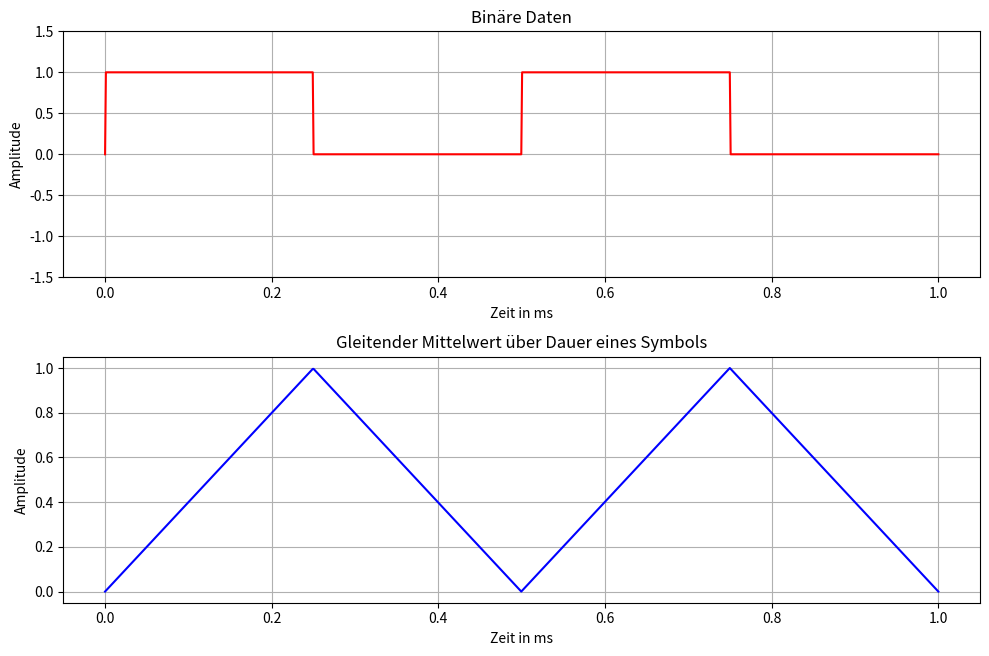

The matplotlib source for this figure:
#plot binary data and the moving average over one period
import matplotlib.pyplot as plt
import numpy as np

# Zeitachse
t = np.linspace(0, 1, 1000)

# Erstellen der binären Daten, die moduliert werden (1 und 0 level)
binary_data = np.signbit(np.sin(2 * np.pi * 2 * t+np.pi))

# Moving Average
window_size = 250
buffer = np.zeros(window_size, dtype=np.float32)
moving_average = np.zeros(len(binary_data))
for i in range(len(binary_data)):
    buffer[:-1] = buffer[1:]
    buffer[-1] = binary_data[i]
    moving_average[i] = np.mean(buffer)

# Verbesserte und untereinander angeordnete Plots
plt.figure(figsize=(10, 6.66))

# Binäre Daten Plot
plt.subplot(2, 1, 1)
plt.plot(t, binary_data, 'r')
plt.title('Binäre Daten')
plt.xlabel('Zeit in ms')
plt.ylabel('Amplitude')
plt.ylim(-1.5, 1.5)
plt.grid(True)

# Moving Average Plot
plt.subplot(2, 1, 2)
plt.plot(t, moving_average, 'b')
plt.title('Gleitender Mittelwert über Dauer eines Symbols')
plt.xlabel('Zeit in ms')
plt.ylabel('Amplitude')
plt.grid(True)

plt.tight_layout()
plt.show()